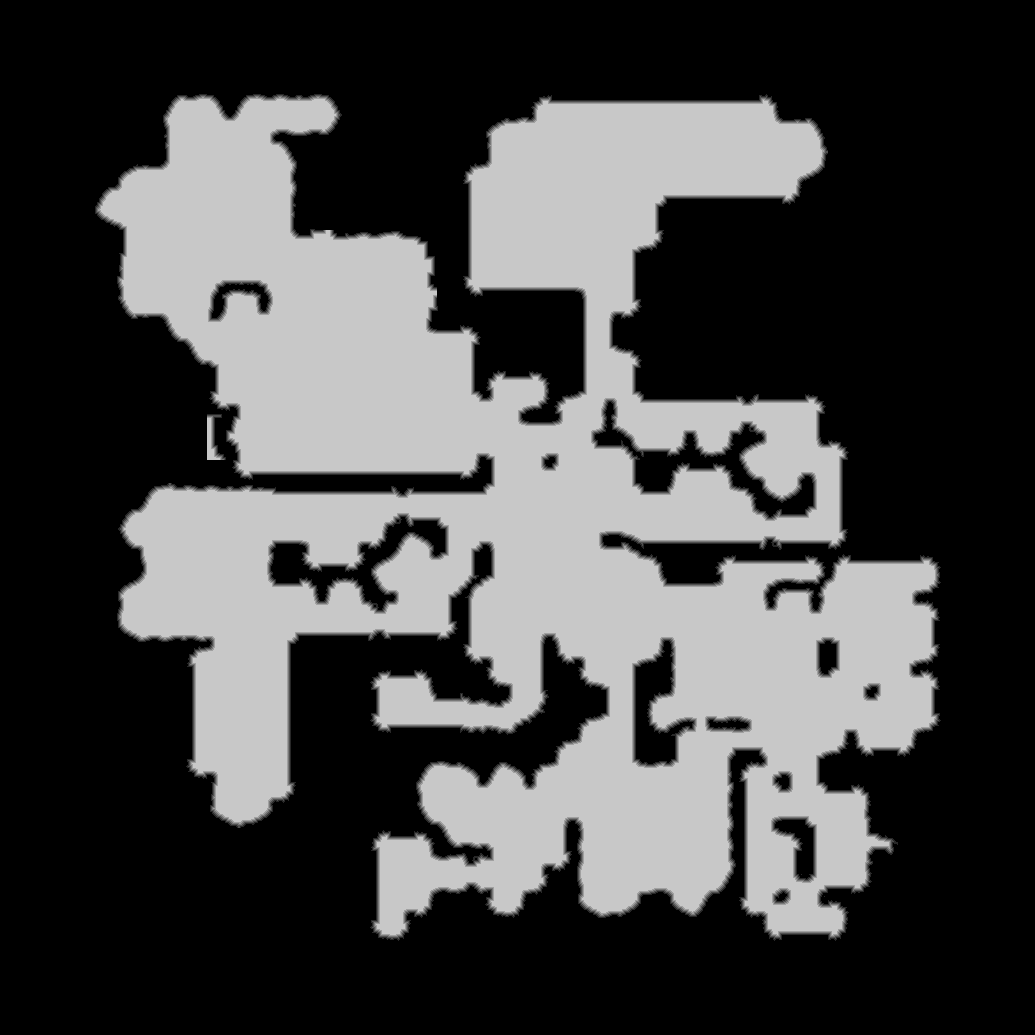

The data file committed next to this chart (first rows):
source	tdt_hull ranged
truth	truth_4212efba3f0.tsv
width	1035
height	1035
nibble	0	666653
nibble	1	14693
nibble	2	13979
nibble	3	13735
nibble	4	13632
nibble	5	348533
